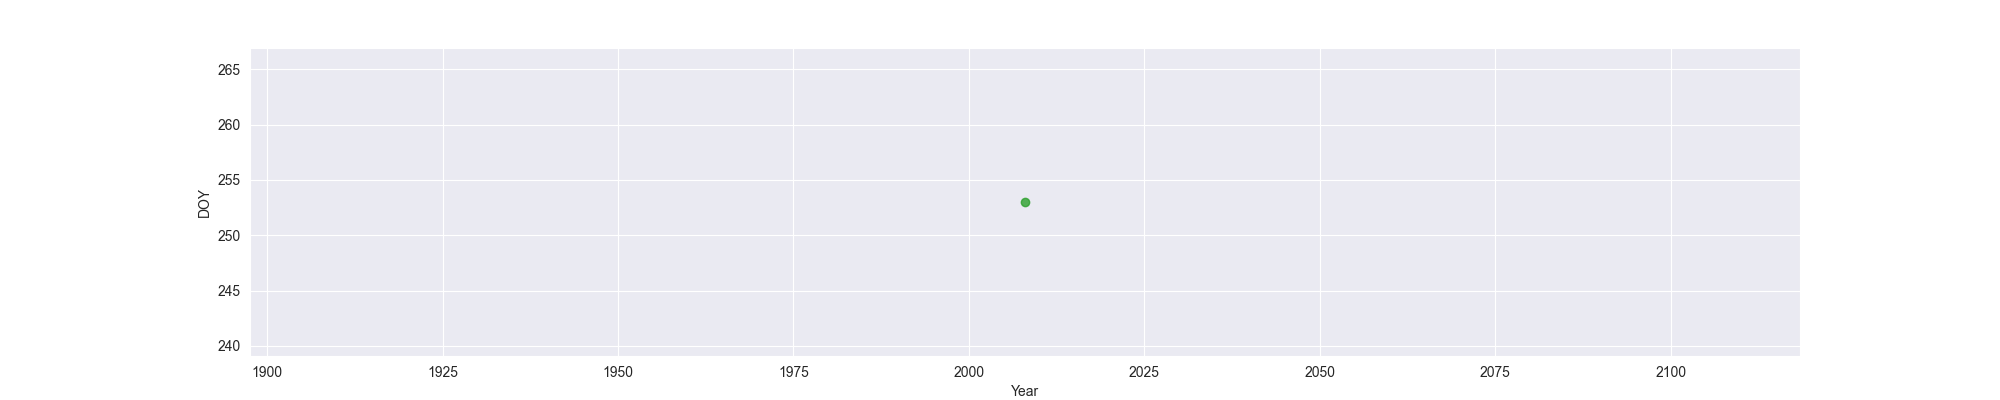

The file beside this chart, header and first rows:
Year, MO, OW, FO
2008, , , 253
